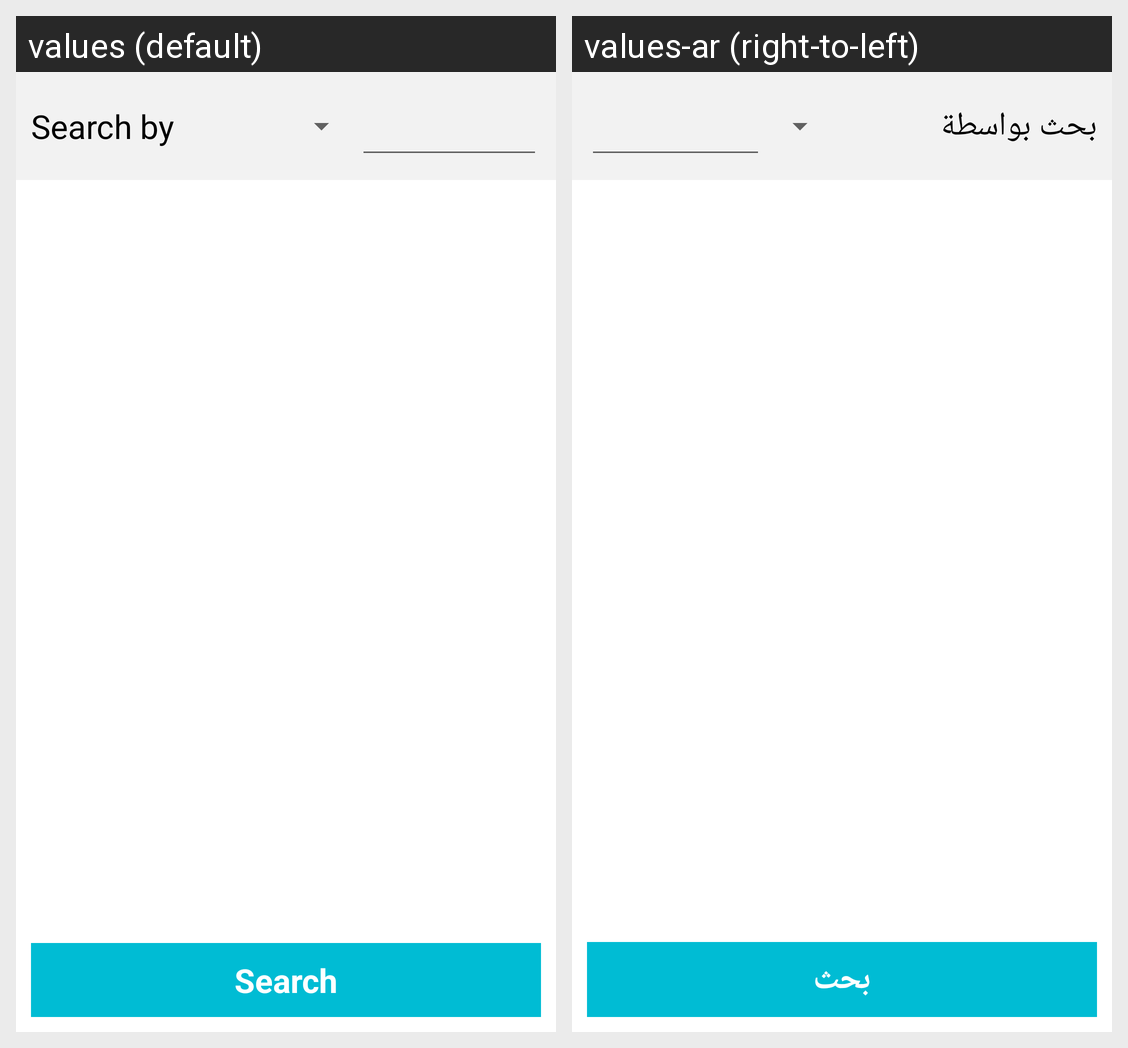

This grid shows one Android layout under two languages. Give, for every string resource on the screen, its name, the default text and each shown locale's text.
Android screen res/layout/fragment_search.xml rendered under 2 locales, left to right: values (default), values-ar (right-to-left). Device: Nexus 5 (rendered at 1080×1920; each locale shown at half size, 540×960, under a caption strip naming it); theme AppTheme.
Strings drawn on this screen, with the default value and each locale's value (text and hints the layout hard-codes, and strings that could not be matched under every locale, appear in the picture but are not listed):

search.by
  values: Search by
  values-ar: بحث بواسطة

btn.search
  values: Search
  values-ar: بحث
